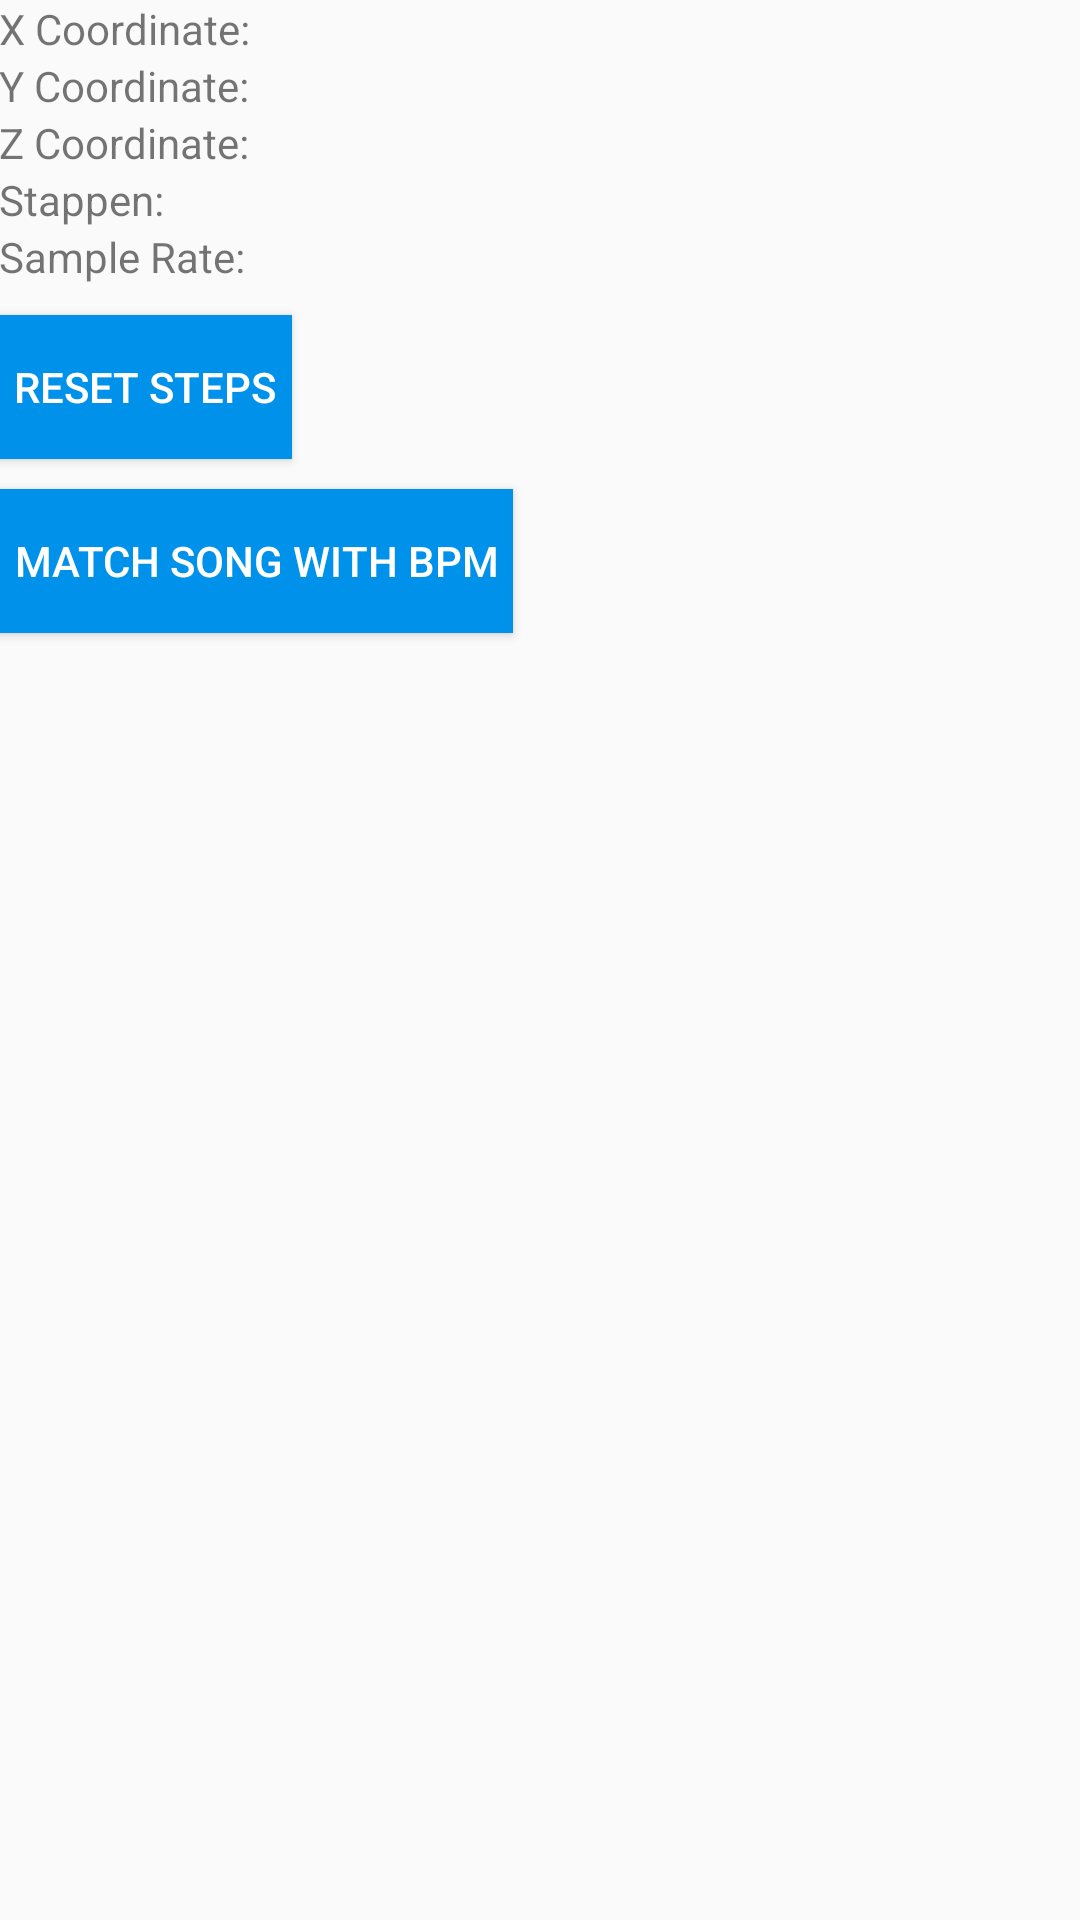

Layout XML and referenced resources for this Android screen:
<!-- AndroidManifest.xml: application theme AppTheme -->
<!-- res/layout/activity_step_response.xml -->
<RelativeLayout xmlns:android="http://schemas.android.com/apk/res/android"
    xmlns:tools="http://schemas.android.com/tools" android:layout_width="match_parent"
    android:layout_height="match_parent" android:paddingLeft="@dimen/activity_horizontal_margin"
    android:paddingRight="@dimen/activity_horizontal_margin"
    android:paddingTop="@dimen/activity_vertical_margin"
    android:paddingBottom="@dimen/activity_vertical_margin"
    tools:context="com.example.project_ict_4.StepResponse">

    <LinearLayout
        android:orientation="vertical"
        android:layout_width="fill_parent"
        android:layout_height="fill_parent">

        <TextView
            android:id="@+id/xcoor"
            android:text="X Coordinate: "
            android:layout_width="wrap_content"
            android:layout_height="wrap_content"
            />

        <TextView
            android:id="@+id/ycoor"
            android:text="Y Coordinate: "
            android:layout_width="wrap_content"
            android:layout_height="wrap_content"
            />
        <TextView
            android:id="@+id/zcoor"
            android:text="Z Coordinate: "
            android:layout_width="wrap_content"
            android:layout_height="wrap_content"
            />

        <TextView
            android:id="@+id/steps"
            android:text="Stappen: "
            android:layout_width="wrap_content"
            android:layout_height="wrap_content"
            />
        <TextView
            android:id="@+id/TVwSampleRate"
            android:text="Sample Rate: "
            android:layout_width="wrap_content"
            android:layout_height="wrap_content"
            />
        <Button
            android:padding="5dp"
            android:background="#0091ea"
            android:textColor="#fff"
            android:layout_marginLeft="0dp"
            android:layout_marginTop="10dp"
            android:layout_width="wrap_content"
            android:layout_height="wrap_content"
            android:text="Reset steps"
            android:id="@+id/btnReset"/>


        <Button
            android:padding="5dp"
            android:background="#0091ea"
            android:textColor="#fff"
            android:layout_marginLeft="0dp"
            android:layout_marginTop="10dp"
            android:layout_width="wrap_content"
            android:layout_height="wrap_content"
            android:text="Match song with bpm"
            android:id="@+id/btnPlaySong"/>
        <TextView
            android:id="@+id/TvTimer"
            android:layout_width="wrap_content"
            android:layout_height="wrap_content"
            />

        <TextView
            android:id="@+id/TvAnalyzingTime"
            android:layout_width="wrap_content"
            android:layout_height="wrap_content"
            />

        <TextView
            android:id="@+id/TvBPM"
            android:layout_width="wrap_content"
            android:layout_height="wrap_content"
            />
    </LinearLayout>

</RelativeLayout>
<!-- resources referenced by this layout -->
<resources>
  <style name="AppTheme" parent="Theme.AppCompat.Light.DarkActionBar">
          <item name="android:actionBarStyle">@style/ActionBar</item>
      </style>
  <style name="ActionBar" parent="Widget.AppCompat.Light.ActionBar.Solid.Inverse">
          <item name="android:background">#0091ea</item>
      </style>
</resources>
